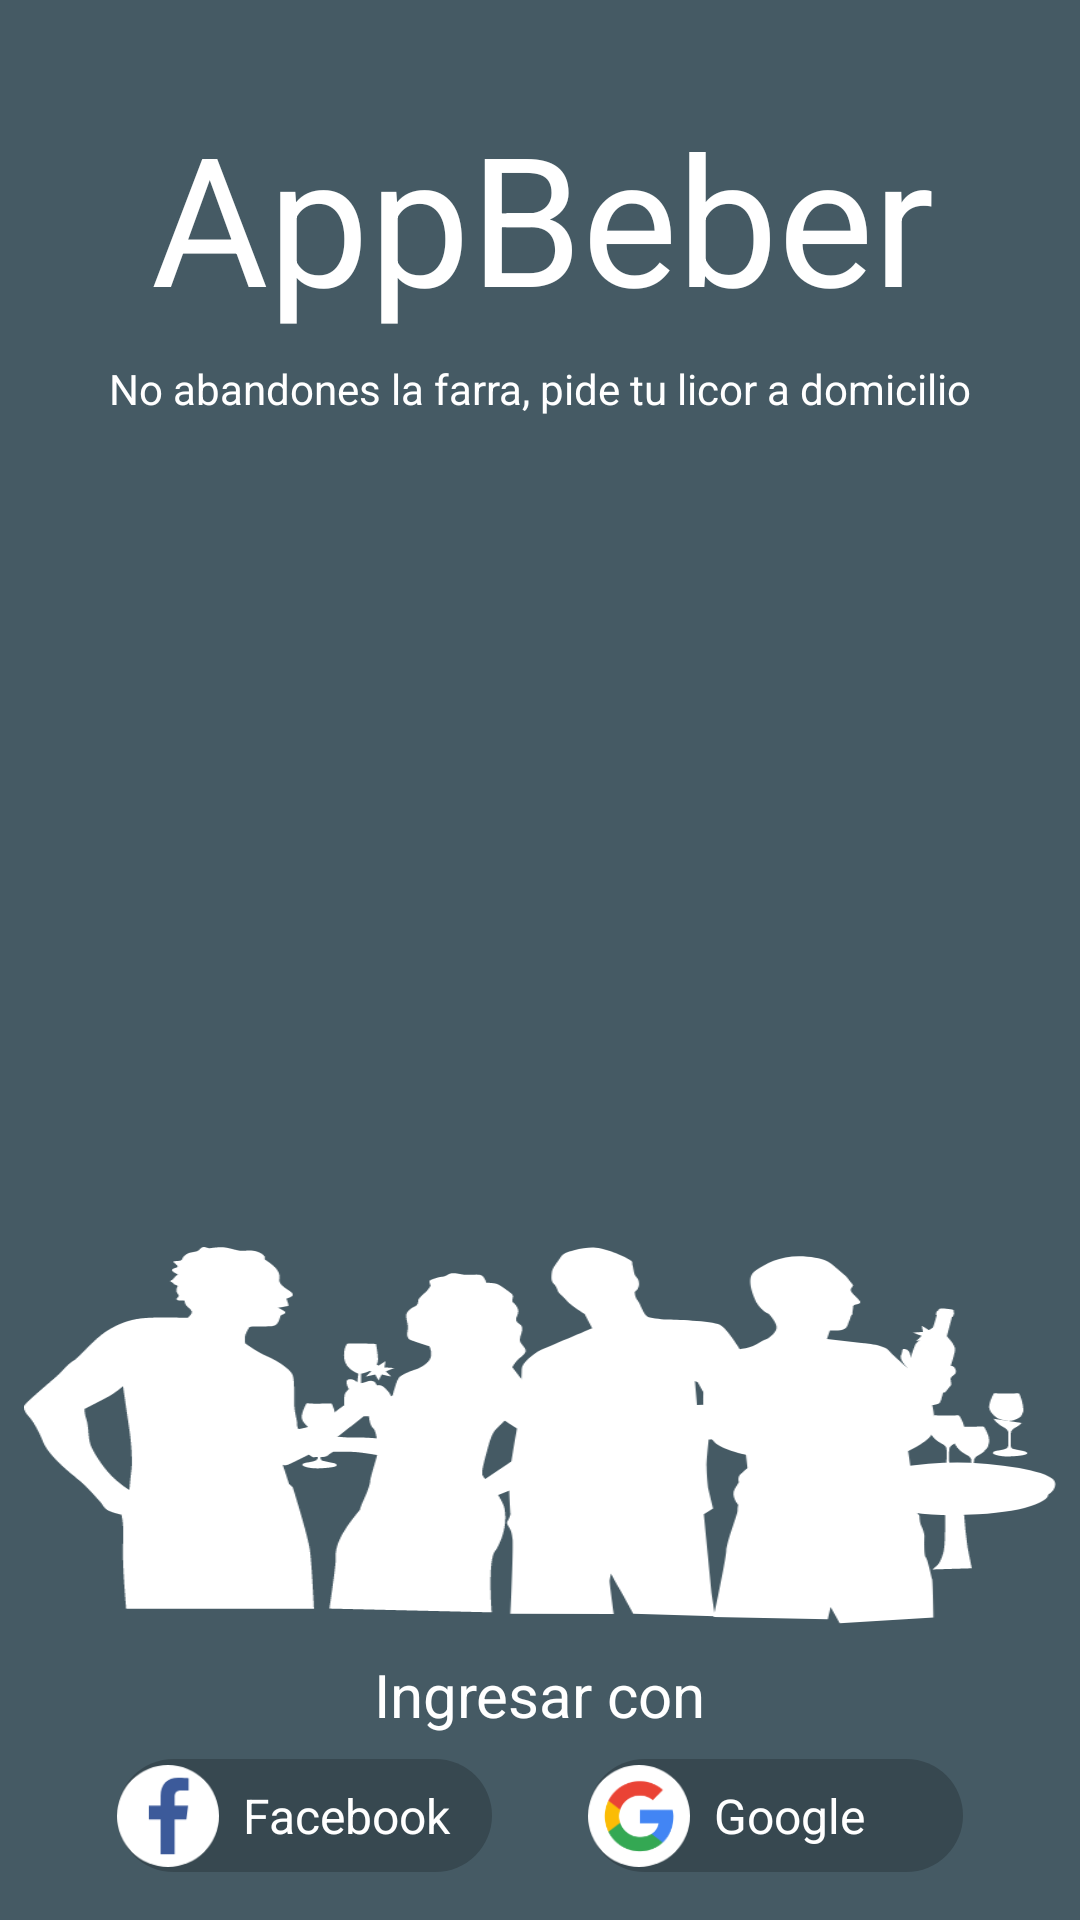

Reconstruct the res/layout file that produces this screen, plus the resources it refers to.
<!-- AndroidManifest.xml: activity theme AppTheme.NoActionBar -->
<!-- res/layout/activity_login.xml -->
<?xml version="1.0" encoding="utf-8"?>
<android.support.design.widget.CoordinatorLayout xmlns:android="http://schemas.android.com/apk/res/android"
    xmlns:app="http://schemas.android.com/apk/res-auto"
    xmlns:tools="http://schemas.android.com/tools"
    android:layout_width="match_parent"
    android:layout_height="match_parent"
    android:fitsSystemWindows="true">

    <android.support.constraint.ConstraintLayout
        android:id="@+id/container_login"
        android:layout_width="match_parent"
        android:layout_height="match_parent"
        android:background="@color/colorPrimary"
        tools:context=".init.login.ui.LoginActivity">

        <TextView
            android:id="@+id/tv_app_name"
            android:layout_width="wrap_content"
            android:layout_height="wrap_content"
            android:layout_centerHorizontal="true"
            android:layout_marginEnd="8dp"
            android:layout_marginStart="8dp"
            android:layout_marginTop="32dp"
            android:text="@string/app_name"
            android:textColor="@android:color/white"
            android:textSize="60sp"
            app:layout_constraintEnd_toEndOf="parent"
            app:layout_constraintHorizontal_bias="0.511"
            app:layout_constraintStart_toStartOf="parent"
            app:layout_constraintTop_toTopOf="parent" />

        <TextView
            android:id="@+id/textView4"
            android:layout_width="match_parent"
            android:layout_height="wrap_content"
            android:layout_below="@+id/tv_app_name"
            android:layout_marginTop="8dp"
            android:gravity="center_horizontal"
            android:text="No abandones la farra, pide tu licor a domicilio"
            android:textColor="#ffffff"
            app:layout_constraintEnd_toEndOf="@+id/tv_app_name"
            app:layout_constraintStart_toStartOf="@+id/tv_app_name"
            app:layout_constraintTop_toBottomOf="@+id/tv_app_name" />


        <ProgressBar
            android:id="@+id/progress_bar"
            style="?android:progressBarStyle"
            android:layout_width="wrap_content"
            android:layout_height="wrap_content"
            android:layout_centerInParent="true"
            android:layout_marginBottom="8dp"
            android:layout_marginEnd="8dp"
            android:layout_marginStart="8dp"
            android:layout_marginTop="8dp"
            android:background="@drawable/background_progress_bar"
            android:visibility="gone"
            app:layout_constraintBottom_toBottomOf="parent"
            app:layout_constraintEnd_toEndOf="parent"
            app:layout_constraintStart_toStartOf="parent"
            app:layout_constraintTop_toTopOf="parent" />


        <LinearLayout
            android:id="@+id/ll_login_other"
            android:layout_width="match_parent"
            android:layout_height="wrap_content"
            android:layout_alignParentBottom="true"
            android:layout_marginBottom="16dp"
            android:layout_marginEnd="8dp"
            android:layout_marginStart="8dp"
            android:gravity="center_horizontal"
            android:orientation="horizontal"
            app:layout_constraintBottom_toBottomOf="parent"
            app:layout_constraintEnd_toEndOf="parent"
            app:layout_constraintStart_toStartOf="parent">

            <RelativeLayout
                android:id="@+id/rv_chip_login"
                android:layout_width="125dp"
                android:layout_height="wrap_content"
                android:layout_gravity="center_horizontal"
                android:layout_marginRight="@dimen/activity_horizontal_margin"
                android:background="@drawable/shape_chip">

                <ImageView
                    android:id="@+id/icon_fb"
                    android:layout_width="34dp"
                    android:layout_height="34dp"
                    android:layout_marginTop="2dp"
                    app:srcCompat="@drawable/ic_login_fb" />

                <TextView
                    android:id="@+id/chip_login_fb"
                    android:layout_width="wrap_content"
                    android:layout_height="wrap_content"
                    android:layout_centerVertical="true"
                    android:layout_toEndOf="@+id/icon_fb"
                    android:layout_toRightOf="@+id/icon_fb"
                    android:paddingBottom="8dp"
                    android:paddingEnd="12dp"
                    android:paddingLeft="8dp"
                    android:paddingRight="12dp"
                    android:paddingStart="8dp"
                    android:paddingTop="8dp"
                    android:text="@string/login.chip.login_facebook"
                    android:textColor="@android:color/white"
                    android:textSize="16sp" />

            </RelativeLayout>


            <RelativeLayout
                android:id="@+id/rv_chip_login_gm"
                android:layout_width="125dp"
                android:layout_height="wrap_content"
                android:layout_gravity="center_horizontal"
                android:layout_marginLeft="@dimen/activity_horizontal_margin"
                android:background="@drawable/shape_chip">

                <ImageView
                    android:id="@+id/icon_gm"
                    android:layout_width="34dp"
                    android:layout_height="34dp"
                    android:layout_marginTop="2dp"
                    app:srcCompat="@drawable/ic_login_gm" />

                <TextView
                    android:id="@+id/chip_login_gm"
                    android:layout_width="wrap_content"
                    android:layout_height="wrap_content"
                    android:layout_centerInParent="true"
                    android:layout_toEndOf="@+id/icon_gm"
                    android:layout_toRightOf="@+id/icon_gm"
                    android:paddingBottom="8dp"
                    android:paddingEnd="12dp"
                    android:paddingLeft="8dp"
                    android:paddingRight="12dp"
                    android:paddingStart="8dp"
                    android:paddingTop="8dp"
                    android:text="@string/login.chip.login_google"
                    android:textColor="@android:color/white"
                    android:textSize="16sp" />
            </RelativeLayout>

        </LinearLayout>

        <TextView
            android:id="@+id/tv_ingresar"
            android:layout_width="wrap_content"
            android:layout_height="wrap_content"
            android:layout_above="@+id/ll_login_other"
            android:layout_centerHorizontal="true"
            android:layout_marginBottom="8dp"
            android:layout_marginEnd="8dp"
            android:layout_marginStart="8dp"
            android:text="@string/login.message.signin"
            android:textColor="@android:color/white"
            android:textSize="20sp"
            app:layout_constraintBottom_toTopOf="@+id/ll_login_other"
            app:layout_constraintEnd_toEndOf="@+id/ll_login_other"
            app:layout_constraintStart_toStartOf="@+id/ll_login_other" />


        <ImageView
            android:id="@+id/imageView"
            android:layout_width="match_parent"
            android:layout_height="wrap_content"
            android:layout_above="@+id/tv_ingresar"
            android:layout_marginBottom="10dp"
            android:layout_marginEnd="8dp"
            android:layout_marginStart="8dp"
            android:scaleType="fitXY"
            android:tint="#FFFFFF"
            app:layout_constraintBottom_toTopOf="@+id/tv_ingresar"
            app:layout_constraintEnd_toEndOf="parent"
            app:layout_constraintStart_toStartOf="parent"
            app:srcCompat="@drawable/bacground" />


    </android.support.constraint.ConstraintLayout>
</android.support.design.widget.CoordinatorLayout>
<!-- resources referenced by this layout -->
<resources>
  <color name="colorPrimary">#455A64</color>
  <dimen name="activity_horizontal_margin">16dp</dimen>
  <!-- drawable bacground: png bitmap (drawable-hdpi, 15603 bytes) -->
  <!-- drawable ic_login_fb: png bitmap (drawable-hdpi, 1136 bytes) -->
  <!-- drawable ic_login_gm: png bitmap (drawable-hdpi, 2272 bytes) -->
  <!-- drawable shape_chip (drawable) -->
  <?xml version="1.0" encoding="utf-8"?>
  <shape xmlns:android="http://schemas.android.com/apk/res/android">
      <solid android:color="#34000000" />
      <corners android:radius="30dp" />
  </shape>
  <string name="app_name">AppBeber</string>
  <string name="login.chip.login_facebook">Facebook</string>
  <string name="login.chip.login_google">Google</string>
  <string name="login.message.signin">Ingresar con</string>
  <style name="AppTheme.NoActionBar">
          <item name="windowActionBar">false</item>
          <item name="windowNoTitle">true</item>
      </style>
</resources>
